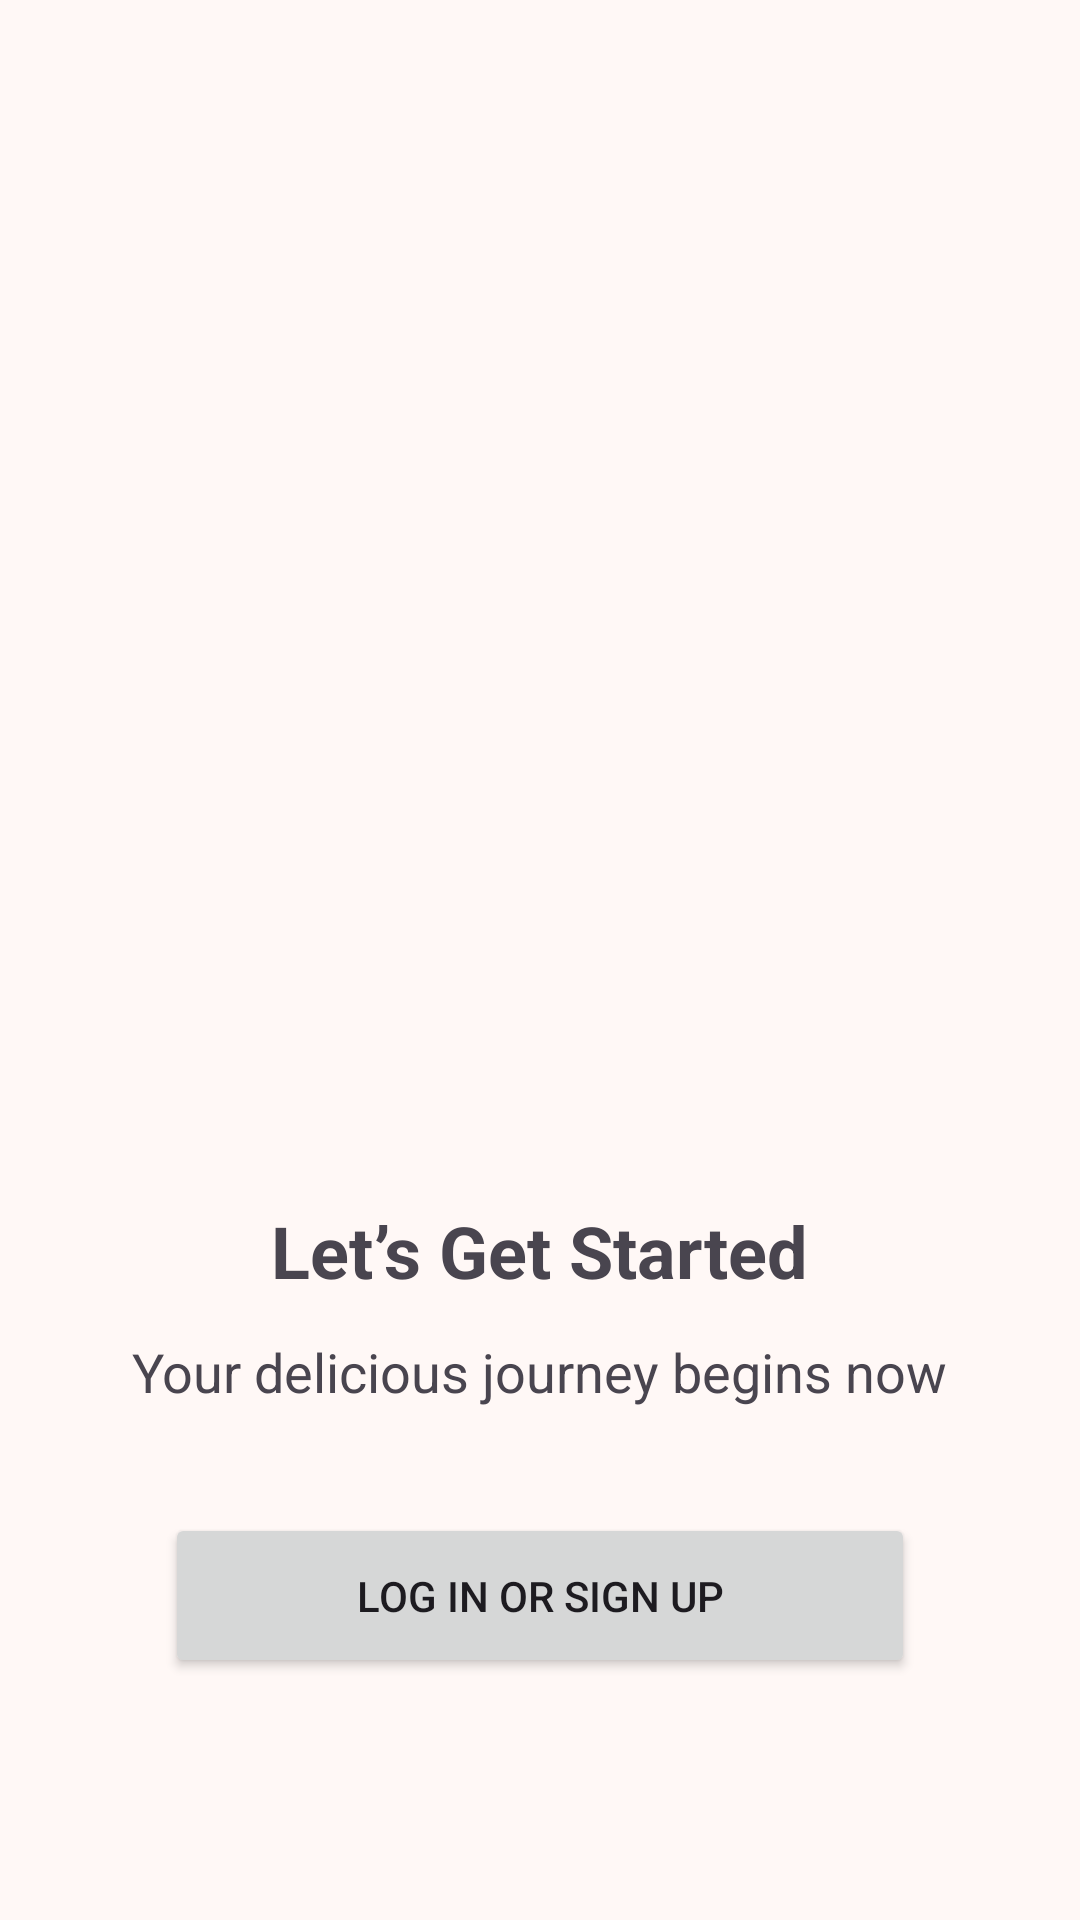

The Android layout XML behind this screen, and the referenced resources:
<!-- AndroidManifest.xml: application theme Theme.IceFlame -->
<!-- res/layout/activity_log_or_reg.xml -->
<?xml version="1.0" encoding="utf-8"?>
<LinearLayout xmlns:android="http://schemas.android.com/apk/res/android"
    xmlns:app="http://schemas.android.com/apk/res-auto"
    xmlns:tools="http://schemas.android.com/tools"
    android:layout_width="match_parent"
    android:layout_height="match_parent"
    android:orientation="vertical"
    android:gravity="center"
    tools:context=".activity.LogOrRegActivity">

    <ImageView
        android:id="@+id/log_or_reg_image"
        android:layout_width="300dp"
        android:layout_height="300dp"
        android:scaleType="fitCenter"
        android:src="@drawable/chicken_biryani" />

    <TextView
        android:id="@+id/log_or_reg_title"
        android:layout_width="wrap_content"
        android:layout_height="wrap_content"
        android:text="Let’s Get Started"
        android:textSize="24sp"
        android:textAlignment="center"
        android:layout_marginTop="20dp"
        android:textStyle="bold"/>

    <TextView
        android:id="@+id/log_or_reg_text"
        android:layout_width="wrap_content"
        android:layout_height="wrap_content"
        android:text="Your delicious journey begins now"
        android:textSize="18sp"
        android:textAlignment="center"
        android:layout_marginTop="12dp"/>

    <Button
        android:id="@+id/log_or_reg_btn"
        android:layout_width="250dp"
        android:layout_height="55dp"
        android:text="Log In or Sign up"
        android:layout_marginTop="35dp"
        />

</LinearLayout>
<!-- resources referenced by this layout -->
<resources>
  <color name="md_theme_primary">#B02F00</color>
  <color name="md_theme_onPrimary">#FFFFFF</color>
  <color name="md_theme_primaryContainer">#FF5722</color>
  <color name="md_theme_onPrimaryContainer">#541200</color>
  <color name="md_theme_secondary">#0061A4</color>
  <color name="md_theme_onSecondary">#FFFFFF</color>
  <color name="md_theme_secondaryContainer">#2196F3</color>
  <color name="md_theme_onSecondaryContainer">#002C4F</color>
  <color name="md_theme_tertiary">#8F4E00</color>
  <color name="md_theme_onTertiary">#FFFFFF</color>
  <color name="md_theme_tertiaryContainer">#FB8C00</color>
  <color name="md_theme_onTertiaryContainer">#5F3200</color>
  <color name="md_theme_error">#BA1A1A</color>
  <color name="md_theme_onError">#FFFFFF</color>
  <color name="md_theme_errorContainer">#FFDAD6</color>
  <color name="md_theme_onErrorContainer">#93000A</color>
  <color name="md_theme_background">#FFF8F6</color>
  <color name="md_theme_onBackground">#271813</color>
  <color name="md_theme_surface">#FCF8F8</color>
  <color name="md_theme_onSurface">#1C1B1B</color>
  <color name="md_theme_surfaceVariant">#E0E3E3</color>
  <color name="md_theme_onSurfaceVariant">#444748</color>
  <color name="md_theme_outline">#747878</color>
  <color name="md_theme_outlineVariant">#C4C7C8</color>
  <color name="md_theme_inverseSurface">#313030</color>
  <color name="md_theme_inverseOnSurface">#F3F0EF</color>
  <color name="md_theme_inversePrimary">#FFB5A0</color>
  <color name="md_theme_primaryFixed">#FFDBD1</color>
  <color name="md_theme_onPrimaryFixed">#3B0900</color>
  <color name="md_theme_primaryFixedDim">#FFB5A0</color>
  <color name="md_theme_onPrimaryFixedVariant">#862200</color>
  <color name="md_theme_secondaryFixed">#D1E4FF</color>
  <color name="md_theme_onSecondaryFixed">#001D36</color>
  <color name="md_theme_secondaryFixedDim">#9ECAFF</color>
  <color name="md_theme_onSecondaryFixedVariant">#00497D</color>
  <color name="md_theme_tertiaryFixed">#FFDCC2</color>
  <color name="md_theme_onTertiaryFixed">#2E1500</color>
  <color name="md_theme_tertiaryFixedDim">#FFB77B</color>
  <color name="md_theme_onTertiaryFixedVariant">#6D3A00</color>
  <color name="md_theme_surfaceDim">#DCD9D9</color>
  <color name="md_theme_surfaceBright">#FCF8F8</color>
  <color name="md_theme_surfaceContainerLowest">#FFFFFF</color>
  <color name="md_theme_surfaceContainerLow">#F6F3F2</color>
  <color name="md_theme_surfaceContainer">#F1EDEC</color>
  <color name="md_theme_surfaceContainerHigh">#EBE7E7</color>
  <color name="md_theme_surfaceContainerHighest">#E5E2E1</color>
</resources>
